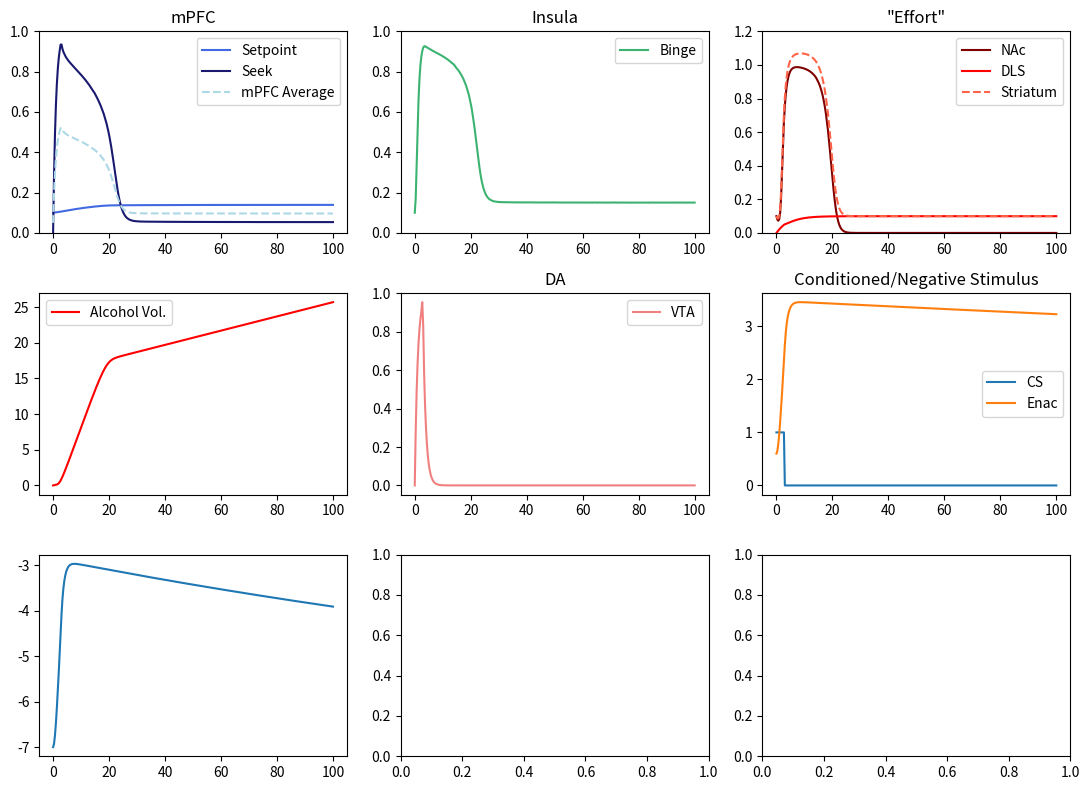

Source code (Python):
import numpy as np
import math
import matplotlib.pyplot as plt
from scipy.integrate import solve_ivp
import matplotlib.animation as animation

Ebinge = 2
Esetp = 1.84
Eseek= 2
Evta = 6
Edls = 2

seekTAU = 1
bingeTAU = .5
nacTAU = 1
setpTAU = 20
vtaTAU = 1
dlsTAU = 4

seekDRIVE = 0
bingeDRIVE = -1
setpDRIVE = -1
vtaDRIVE = -1.4
dlsDRIVE = -2

spTOseek = 13
seekTOnac = 4
seekTObin = 2.5
binTOseek = 2.5
binTOnac = 1
vtaTOnac = 2.5
csTOseek = 4
csTOvta = 3 # modulate this connection to change magnitude of DA peak (3 to 5.5)
csTOdls = 3
nacTOsetp = .1 #length of front-loading
dlsTOdls = 5


csDUR = 3
EnacDECAY = 0.001
nacDriveDECAY = 0.003
EnacTAU = 1
nacDriveTAU = 0.7
EnacMEAN = 0.6
driveMEAN = -7
dlsSCALE = 0.1

y0 = [0.1, 0, 0.1, 0.1, 0, 0, 0, EnacMEAN, driveMEAN]

#setp, seek, binge, nac, dls, vta, ALCOHOL, Enac, nacDRIVE

def F(x): # + = excitatory, - = inhibitory
        return 1 / (1 + np.exp(-x))

def xppaut_model(t, fuzz, csTOvta=csTOvta):
    def model(t, y):
        setp, seek, binge, nac, dls, vta, ALCOHOL, Enac, nacDRIVE = y
        if fuzz:
            noise = np.random.normal(0,.3)
        else:
            noise = 0

        cs = np.heaviside(csDUR-t, .5)

        dEnac_dt = vta/EnacTAU + EnacDECAY*(EnacMEAN-Enac)
        dnacDRIVE_dt =  vta/nacDriveTAU + nacDriveDECAY*(driveMEAN-nacDRIVE)
        
        dsetp_dt = (-setp + F(Esetp * (nacTOsetp * (nac+dlsSCALE*dls) + setpDRIVE)) + noise) / setpTAU
        dseek_dt = (-seek + F(Eseek * (-spTOseek * setp + csTOseek * cs + binTOseek * binge + seekDRIVE)) + noise) / seekTAU
        dbinge_dt = (-binge + F(Ebinge * (seekTObin * seek + bingeDRIVE)) + noise) / bingeTAU
        dnac_dt = (-nac + F(Enac * (vtaTOnac * vta + seekTOnac * seek + binTOnac * binge + nacDRIVE)) + noise) / nacTAU
        ddls_dt = (-dls + F(Edls * (dlsTOdls * dls + csTOdls * cs + dlsDRIVE + noise))) / dlsTAU
        
        dvta_dt = (-vta + F(Evta*(csTOvta * cs + vtaDRIVE)) + noise) / vtaTAU
        dALCOHOL_dt = (nac+dlsSCALE*dls)

        return [dsetp_dt, dseek_dt, dbinge_dt, dnac_dt, ddls_dt, dvta_dt, dALCOHOL_dt, dEnac_dt, dnacDRIVE_dt]

    sol = solve_ivp(model, (0, t[-1]), y0, dense_output=True)
    y = sol.sol(t)
    y[4] = dlsSCALE*y[4]
    global cs
    cs = np.heaviside(csDUR-t, .5)
    return {'Int':y, 'Der':[model(t,y0) for t in t]}


def runGraphs(time=120, fuzz=False, save=False, anim=False):
    fig, axs = plt.subplots(3, 3, figsize=(11, 8))
    t = np.linspace(0, time, 300)
    y = xppaut_model(t, fuzz)
    sp = axs[0, 0].plot(t, y['Int'][0], label="Setpoint", color = 'royalblue')[0]
    seek = axs[0, 0].plot(t, y['Int'][1], label="Seek", color = 'midnightblue')[0]
    comb = axs[0, 0].plot(t, (y['Int'][0]+y['Int'][1])/2, '--', label="mPFC Average", color = 'lightblue')[0]
    axs[0,0].set_title("mPFC")
    bin = axs[0, 1].plot(t, y['Int'][2], label="Binge", color = 'mediumseagreen')[0]
    axs[0,1].set_title("Insula")
    nac = axs[0, 2].plot(t, y['Int'][3], label="NAc", color = 'maroon')[0]
    dls = axs[0, 2].plot(t, y['Int'][4], label="DLS", color='red')[0]
    sum = axs[0,2].plot(t, y['Int'][3]+y['Int'][4], '--',label="Striatum", color='tomato')[0]
    axs[0, 2].set_title("\"Effort\"")
    da = axs[1, 1].plot(t, y['Int'][5], label="VTA", color = 'lightcoral')[0]
    axs[1,1].set_title("DA")
    alc = axs[1, 0].plot(t, y['Int'][6], label='Alcohol Vol.', color = 'red')[0]
    cond = axs[1, 2].plot(t, cs, label="CS")[0]
    excNac = axs[1,2].plot(t, y['Int'][7], label="Enac")[0]
    driNac = axs[2, 0].plot(t, y['Int'][8], label='driveNAC')[0]
    axs[1,2].set_title("Conditioned/Negative Stimulus")
    for i in range(2):
         for j in range(3):
              axs[i, j].legend()
    axs[0, 0].set_ylim(0, 1)
    axs[0, 1].set_ylim(0, 1)
    axs[0, 2].set_ylim(0, 1.2)

    frames=100
    def update(frame):
        y = xppaut_model(t, fuzz, csTOvta=1.5*(frame/frames)+1)
        sp.set_data(t, y['Int'][0])
        seek.set_data(t, y['Int'][1])
        comb.set_data(t, (y['Int'][0]+y['Int'][1])/2)
        bin.set_data(t, y['Int'][2])
        nac.set_data(t, y['Int'][3])
        dls.set_data(t, y['Int'][4])
        sum.set_data(t, y['Int'][3]+y['Int'][4])
        da.set_data(t, y['Int'][5])
        alc.set_data(t, y['Int'][6])
        excNac.set_data(t, y['Int'][7])
        driNac.set_data(t, y['Int'][8])


        return (sp, seek, nac)
    if anim:
        ani = animation.FuncAnimation(fig=fig, func=update, frames=frames, interval=10)
    plt.tight_layout()
    plt.show()

runGraphs(100, anim=True)

